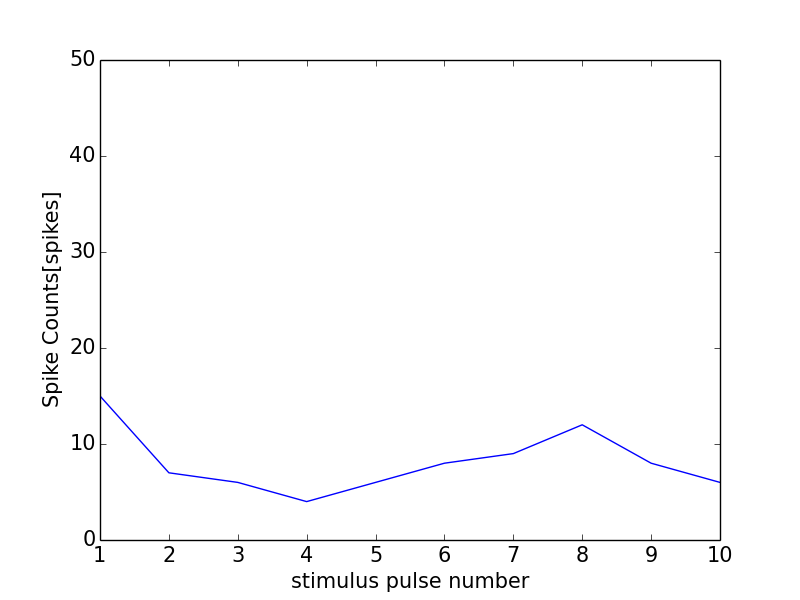

The table this chart was drawn from, first rows:
0, 0.0
0, 0
1, 15
2, 7
3, 6
4, 4
5, 6
6, 8
7, 9
8, 12
9, 8
10, 6
11, 0
